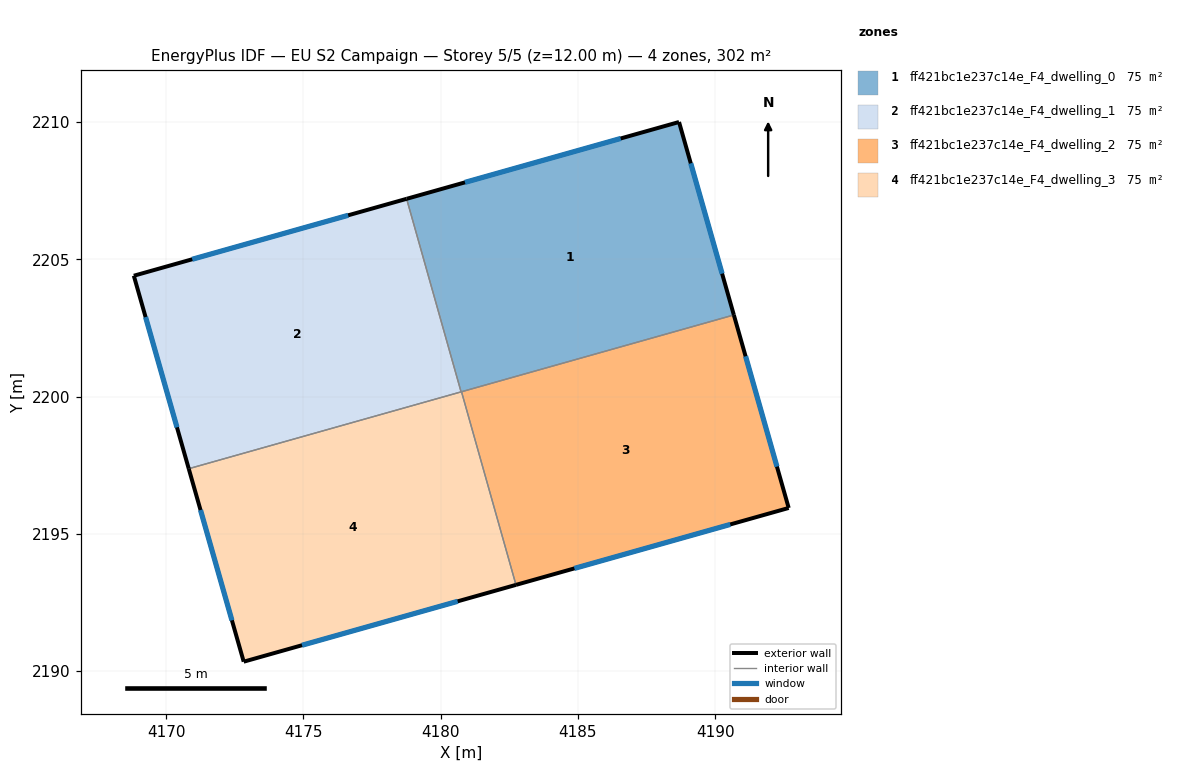
=== STOREY PLAN SPEC (per zone: floor XY polygon, exterior-wall plan segments, windows/doors) ===
zone 1: ff421bc1e237c14e_F4_dwelling_0  (75.4 m²)
  floor: (4188.69, 2210.00) (4190.68, 2202.98) (4180.75, 2200.17) (4178.76, 2207.21)
  exterior wall: (4190.68, 2202.98) – (4188.69, 2210.00)  [7.3 m]
    window: (4190.26, 2204.48) – (4189.11, 2208.50)  [7.2 m²]
  exterior wall: (4188.69, 2210.00) – (4178.76, 2207.21)  [10.3 m]
    window: (4186.56, 2209.41) – (4180.89, 2207.81)  [10.1 m²]
  interior walls: 3
zone 2: ff421bc1e237c14e_F4_dwelling_1  (75.4 m²)
  floor: (4178.76, 2207.21) (4180.75, 2200.17) (4170.83, 2197.38) (4168.82, 2204.41)
  exterior wall: (4168.82, 2204.41) – (4170.83, 2197.38)  [7.3 m]
    window: (4169.25, 2202.90) – (4170.40, 2198.88)  [7.2 m²]
  exterior wall: (4178.76, 2207.21) – (4168.82, 2204.41)  [10.3 m]
    window: (4176.63, 2206.61) – (4170.95, 2205.01)  [10.1 m²]
  interior walls: 2
zone 3: ff421bc1e237c14e_F4_dwelling_2  (75.4 m²)
  floor: (4190.68, 2202.98) (4192.68, 2195.95) (4182.75, 2193.14) (4180.76, 2200.18)
  exterior wall: (4192.68, 2195.95) – (4190.68, 2202.98)  [7.3 m]
    window: (4192.25, 2197.45) – (4191.11, 2201.47)  [7.2 m²]
  exterior wall: (4182.75, 2193.14) – (4192.68, 2195.95)  [10.3 m]
    window: (4184.87, 2193.74) – (4190.55, 2195.34)  [10.1 m²]
  interior walls: 2
zone 4: ff421bc1e237c14e_F4_dwelling_3  (75.4 m²)
  floor: (4180.76, 2200.18) (4182.75, 2193.14) (4172.83, 2190.34) (4170.83, 2197.38)
  exterior wall: (4172.83, 2190.34) – (4182.75, 2193.14)  [10.3 m]
    window: (4174.95, 2190.94) – (4180.62, 2192.54)  [10.1 m²]
  exterior wall: (4170.83, 2197.38) – (4172.83, 2190.34)  [7.3 m]
    window: (4171.25, 2195.87) – (4172.40, 2191.85)  [7.2 m²]
  interior walls: 3

=== DERIVED (storey summary) ===
Building: EU S2 Campaign
Storey: 5 of 5  (floor level z = 12.00 m)
Storey gross floor area: 301.6 m²
Zones on this storey: 4
  - ff421bc1e237c14e_F4_dwelling_0: floor 75.4 m²; exterior wall 17.6 m (52.9 m²); 2 window(s) 17.3 m²; WWR 32.7%
  - ff421bc1e237c14e_F4_dwelling_1: floor 75.4 m²; exterior wall 17.6 m (52.9 m²); 2 window(s) 17.3 m²; WWR 32.7%
  - ff421bc1e237c14e_F4_dwelling_2: floor 75.4 m²; exterior wall 17.6 m (52.9 m²); 2 window(s) 17.3 m²; WWR 32.7%
  - ff421bc1e237c14e_F4_dwelling_3: floor 75.4 m²; exterior wall 17.6 m (52.8 m²); 2 window(s) 17.3 m²; WWR 32.7%
Zone adjacency (shared interzone walls):
  - ff421bc1e237c14e_F4_dwelling_0 ↔ ff421bc1e237c14e_F4_dwelling_1
  - ff421bc1e237c14e_F4_dwelling_0 ↔ ff421bc1e237c14e_F4_dwelling_2
  - ff421bc1e237c14e_F4_dwelling_0 ↔ ff421bc1e237c14e_F4_dwelling_3
  - ff421bc1e237c14e_F4_dwelling_1 ↔ ff421bc1e237c14e_F4_dwelling_3
  - ff421bc1e237c14e_F4_dwelling_2 ↔ ff421bc1e237c14e_F4_dwelling_3